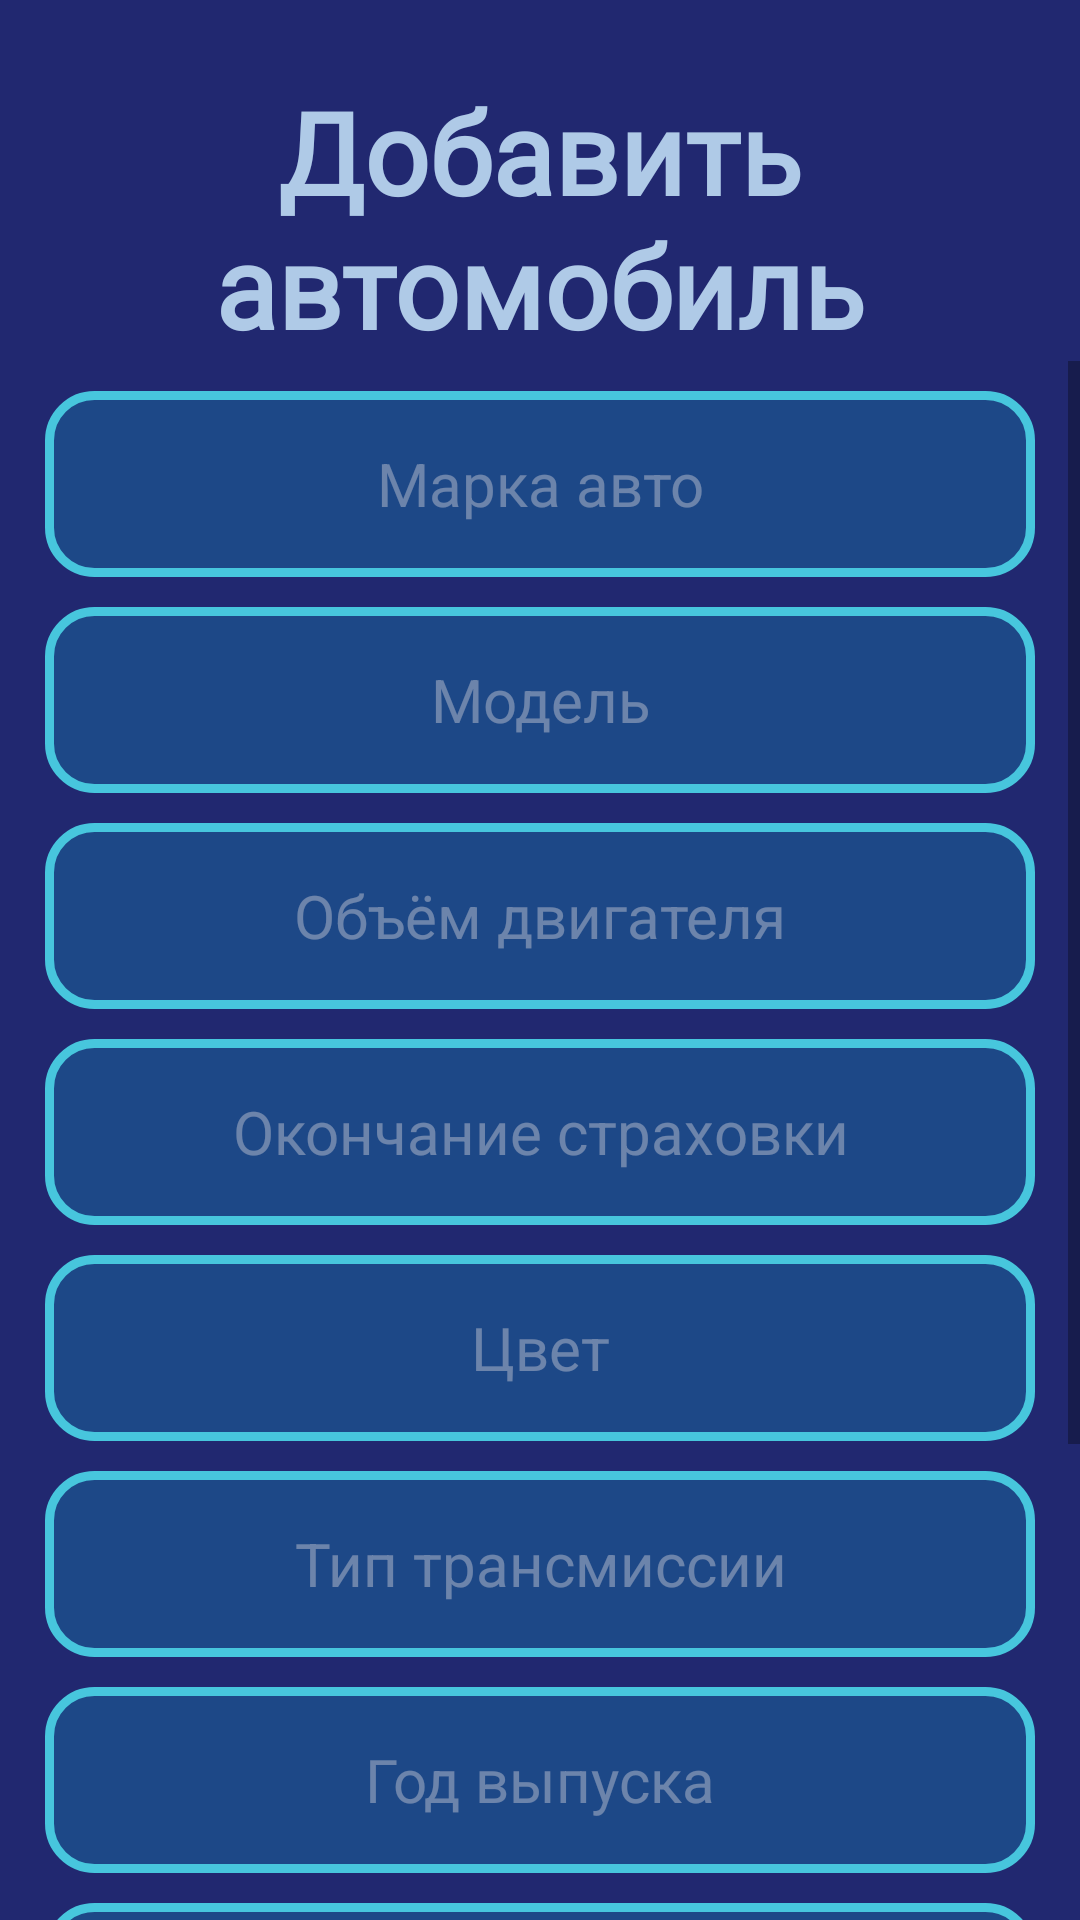

Write the Android layout XML for this screen, with the resource values it uses.
<!-- AndroidManifest.xml: application theme Theme.AutoHelper -->
<!-- res/layout/add_car_activity.xml -->
<?xml version="1.0" encoding="utf-8"?>
<androidx.constraintlayout.widget.ConstraintLayout xmlns:android="http://schemas.android.com/apk/res/android"
    xmlns:app="http://schemas.android.com/apk/res-auto"
    xmlns:tools="http://schemas.android.com/tools"
    android:layout_width="match_parent"
    android:layout_height="match_parent"
    android:background="@color/blueForBack"
    tools:context=".ui.car.AddCarActivity">


    <TextView
        android:id="@+id/textView"
        android:layout_width="wrap_content"
        android:layout_height="wrap_content"
        android:layout_marginStart="8dp"
        android:layout_marginTop="25dp"
        android:layout_marginEnd="8dp"
        android:fontFamily="@font/pt_sans"
        android:text="@string/add_car_button"
        android:textAlignment="center"
        android:textColor="@color/auto_helper"
        android:textSize="38sp"
        android:textStyle="bold"
        app:layout_constraintEnd_toEndOf="parent"
        app:layout_constraintHorizontal_bias="0.538"
        app:layout_constraintStart_toStartOf="parent"
        app:layout_constraintTop_toTopOf="parent" />

    <ScrollView
        android:id="@+id/scrollView3"
        android:layout_width="0dp"
        android:layout_height="0dp"
        app:layout_constraintBottom_toBottomOf="parent"
        app:layout_constraintEnd_toEndOf="parent"
        app:layout_constraintHorizontal_bias="1.0"
        app:layout_constraintStart_toStartOf="parent"
        app:layout_constraintTop_toBottomOf="@+id/textView"
        app:layout_constraintVertical_bias="0.0">

        <LinearLayout
            android:layout_width="match_parent"
            android:layout_height="wrap_content"
            android:gravity="center"
            android:orientation="vertical">

            <EditText
                android:id="@+id/input_maker"
                android:layout_width="330dp"
                android:layout_height="62dp"
                android:layout_marginTop="10dp"
                android:background="@drawable/back_for_input_field"
                android:ems="10"
                android:focusable="auto"
                android:gravity="center"
                android:hint="@string/maker_hint"
                android:inputType="textPersonName"
                android:textColor="@color/white"
                android:textColorHighlight="#36CF20"
                android:textColorHint="@color/whiteForHint"
                android:textSize="20sp"
                android:autofillHints="maker" />

            <EditText
                android:id="@+id/input_model"
                android:layout_width="330dp"
                android:layout_height="62dp"
                android:layout_marginTop="10dp"
                android:background="@drawable/back_for_input_field"
                android:ems="10"
                android:focusable="auto"
                android:gravity="center"
                android:hint="@string/model_hint"
                android:inputType="textPersonName"
                android:textColor="@color/white"
                android:textColorHint="@color/whiteForHint"
                android:textSize="20sp"
                android:autofillHints="model"/>

            <EditText
                android:id="@+id/input_engine_volume"
                android:layout_width="330dp"
                android:layout_height="62dp"
                android:layout_marginTop="10dp"
                android:background="@drawable/back_for_input_field"
                android:ems="10"
                android:focusable="auto"
                android:gravity="center"
                android:hint="@string/engine_volume_hint"
                android:inputType="numberDecimal"
                android:textColor="@color/white"
                android:textColorHint="@color/whiteForHint"
                android:textSize="20sp"
                android:autofillHints="engine volume"/>

            <Button
                android:id="@+id/dateButton"
                style="@style/Widget.AppCompat.Button.Borderless.Colored"
                android:layout_width="330dp"
                android:layout_height="62dp"
                android:layout_marginTop="10dp"
                android:background="@drawable/back_for_input_field"
                android:fontFamily="sans-serif"
                android:onClick="setDate"
                android:text="@string/insurance_run_out_date"
                android:textColor="@color/whiteForHint"
                android:textAllCaps="false"
                android:textSize="20sp"
                app:layout_constraintLeft_toLeftOf="parent"
                app:layout_constraintRight_toRightOf="parent" />

            <EditText
                android:id="@+id/input_color"
                android:layout_width="330dp"
                android:layout_height="62dp"
                android:layout_marginTop="10dp"
                android:background="@drawable/back_for_input_field"
                android:ems="10"
                android:focusable="auto"
                android:gravity="center"
                android:hint="@string/color_hint"
                android:inputType="textPersonName"
                android:textColor="@color/white"
                android:textColorHint="@color/whiteForHint"
                android:textSize="20sp"
                android:autofillHints="color"/>

            <EditText
                android:id="@+id/input_type_of_transmission"
                android:layout_width="330dp"
                android:layout_height="62dp"
                android:layout_marginTop="10dp"
                android:background="@drawable/back_for_input_field"
                android:ems="10"
                android:focusable="auto"
                android:gravity="center"
                android:hint="@string/transmission_hint"
                android:inputType="textPersonName"
                android:textColor="@color/white"
                android:textColorHint="@color/whiteForHint"
                android:textSize="20sp"
                android:autofillHints="transmission"/>

            <EditText
                android:id="@+id/input_production_year"
                android:layout_width="330dp"
                android:layout_height="62dp"
                android:layout_marginTop="10dp"
                android:background="@drawable/back_for_input_field"
                android:ems="10"
                android:focusable="auto"
                android:gravity="center"
                android:hint="@string/production_year_hint"
                android:inputType="number"
                android:textColor="@color/white"
                android:textColorHint="@color/whiteForHint"
                android:textSize="20sp"
                android:autofillHints="year"/>

            <EditText
                android:id="@+id/input_insurance_run_out_date"
                android:layout_width="330dp"
                android:layout_height="62dp"
                android:layout_marginTop="10dp"
                android:background="@drawable/back_for_input_field"
                android:ems="10"
                android:focusable="auto"
                android:gravity="center"
                android:hint="@string/insurance_run_out_date_hint"
                android:inputType="text"
                android:textColor="@color/white"
                android:textColorHint="@color/whiteForHint"
                android:textSize="20sp"
                tools:ignore="TextFields"
                android:autofillHints="insurance"/>

            <EditText
                android:id="@+id/input_current_oil_brand"
                android:layout_width="330dp"
                android:layout_height="62dp"
                android:layout_marginTop="10dp"
                android:background="@drawable/back_for_input_field"
                android:ems="10"
                android:focusable="auto"
                android:gravity="center"
                android:hint="@string/current_oil_brand_hint"
                android:inputType="textPersonName"
                android:textColor="@color/white"
                android:textColorHint="@color/whiteForHint"
                android:textSize="20sp"
                android:autofillHints="oil"/>

            <LinearLayout
                android:layout_width="match_parent"
                android:layout_height="match_parent"
                android:layout_marginTop="10dp"
                android:layout_marginStart="30dp"
                android:layout_marginEnd="30dp"
                android:orientation="horizontal">

                <Button
                    android:id="@+id/cancel_add_car_button"
                    android:layout_width="wrap_content"
                    android:layout_height="wrap_content"
                    android:gravity="start"
                    android:background="@drawable/cancel"
                    android:foreground="@drawable/cancel"
                    tools:ignore="SpeakableTextPresentCheck"
                    style="?android:attr/buttonBarButtonStyle" />

                <Button
                    android:id="@+id/save_car_button"
                    style="?android:attr/buttonBarButtonStyle"
                    android:background="@drawable/complete"
                    android:foreground="@drawable/complete"
                    android:layout_width="wrap_content"
                    android:layout_height="wrap_content"
                    android:layout_marginStart="150dp"
                    android:gravity="end"
                    tools:ignore="SpeakableTextPresentCheck" />

            </LinearLayout>

        </LinearLayout>

    </ScrollView>

</androidx.constraintlayout.widget.ConstraintLayout>
<!-- resources referenced by this layout -->
<resources>
  <color name="auto_helper">#AFCAE7</color>
  <color name="blueForBack">#212870</color>
  <color name="white">#FFFFFFFF</color>
  <color name="whiteForHint">#60EFE8E8</color>
  <!-- drawable back_for_input_field (drawable) -->
  <?xml version="1.0" encoding="UTF-8"?>
  <shape xmlns:android="http://schemas.android.com/apk/res/android">
      <solid android:color="#2D0EDAF4"/>
      <stroke android:width="3dip" android:color="#47C6DD" />
      <corners android:radius="15dip"/>
      <padding android:left="0dip" android:top="0dip" android:right="0dip" android:bottom="0dip" />
  </shape>
  <!-- drawable cancel: png bitmap (drawable, 9455 bytes) -->
  <!-- drawable complete: png bitmap (drawable, 8882 bytes) -->
  <string name="add_car_button">Добавить автомобиль</string>
  <string name="color_hint">Цвет</string>
  <string name="current_oil_brand_hint">Моторное масло</string>
  <string name="engine_volume_hint">Объём двигателя</string>
  <string name="insurance_run_out_date">Окончание страховки</string>
  <string name="insurance_run_out_date_hint">Окончание страховки</string>
  <string name="maker_hint">Марка авто</string>
  <string name="model_hint">Модель</string>
  <string name="production_year_hint">Год выпуска</string>
  <string name="transmission_hint">Тип трансмиссии</string>
  <style name="Theme.AutoHelper" parent="Theme.MaterialComponents.DayNight.NoActionBar">
          
          <item name="colorPrimary">@color/chosen_branch</item>
          <item name="colorPrimaryVariant">@color/purple_700</item>
          <item name="colorOnPrimary">@color/white</item>
          
          <item name="colorSecondary">@color/teal_200</item>
          <item name="colorSecondaryVariant">@color/teal_700</item>
          <item name="colorOnSecondary">@color/black</item>
          
          <item name="android:statusBarColor" tools:targetApi="l">?attr/colorPrimaryVariant</item>
          
      </style>
  <color name="chosen_branch">#00C2E2</color>
  <color name="purple_700">#FF3700B3</color>
  <color name="teal_200">#FF03DAC5</color>
  <color name="teal_700">#FF018786</color>
  <color name="black">#000000</color>
</resources>
